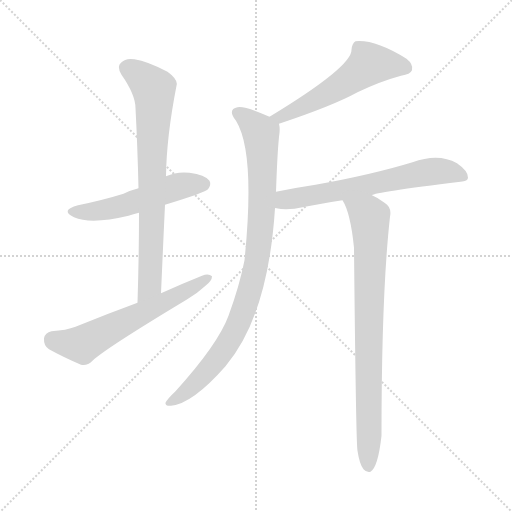
t = 0.00 s
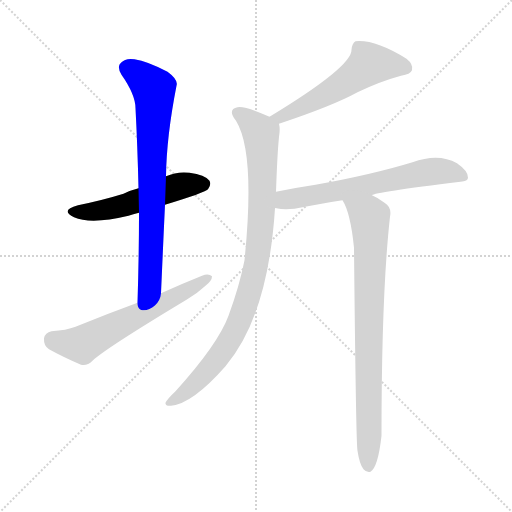
t = 1.15 s
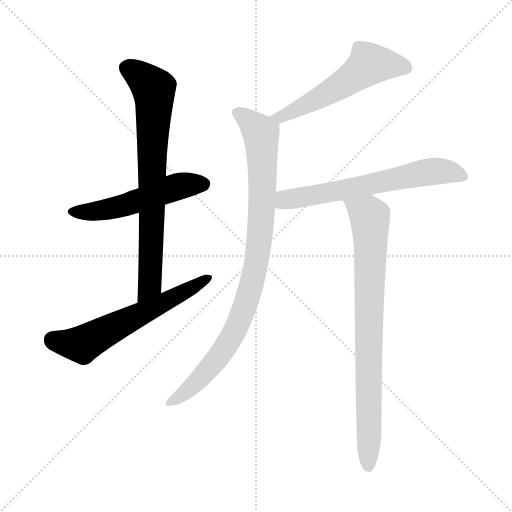
t = 2.29 s
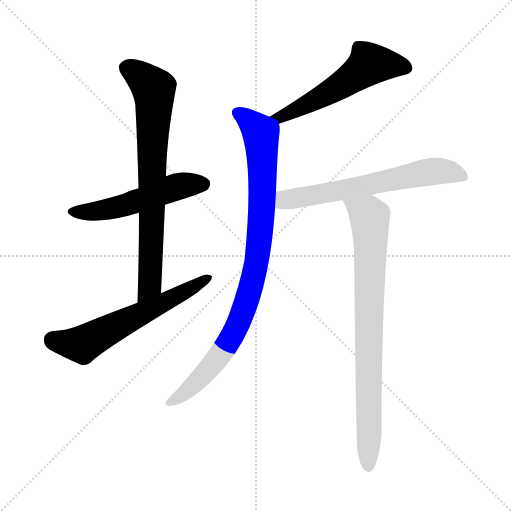
t = 3.44 s
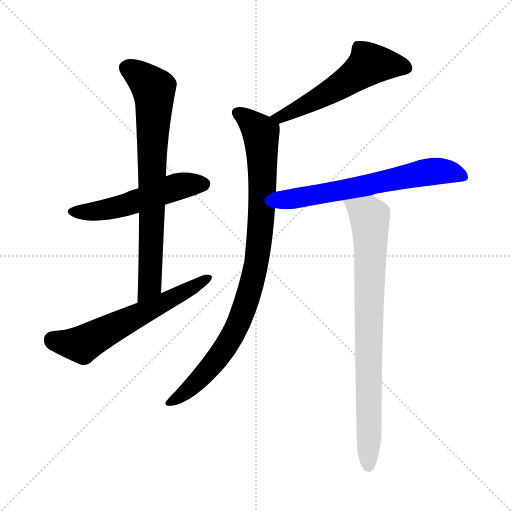
t = 4.58 s
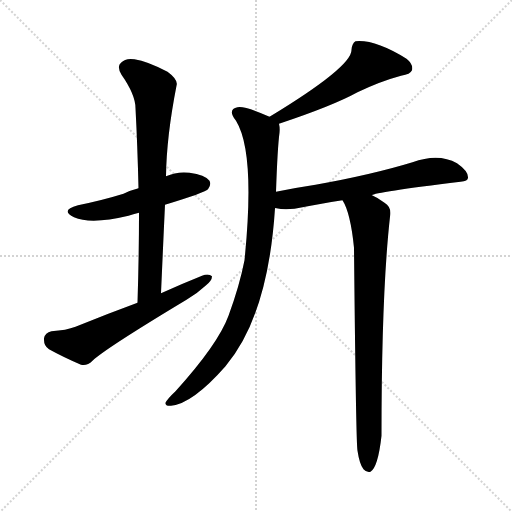
t = 5.73 s

The animated SVG that drew these frames (rendered in a browser with its animation timeline set to each time). Animation: 7 CSS @keyframes rules; one cycle of 5.73 s.

<svg version="1.1" viewBox="0 0 1024 1024" xmlns="http://www.w3.org/2000/svg">
  <g stroke="lightgray" stroke-dasharray="1,1" stroke-width="1" transform="scale(4, 4)">
    <line x1="0" y1="0" x2="256" y2="256"></line>
    <line x1="256" y1="0" x2="0" y2="256"></line>
    <line x1="128" y1="0" x2="128" y2="256"></line>
    <line x1="0" y1="128" x2="256" y2="128"></line>
  </g>
<g transform="scale(1, -1) translate(0, -900)">
   <style type="text/css">
    @keyframes keyframes0 {
      from {
       stroke: blue;
       stroke-dashoffset: 522;
       stroke-width: 128;
       }
       63% {
       animation-timing-function: step-end;
       stroke: blue;
       stroke-dashoffset: 0;
       stroke-width: 128;
       }
       to {
       stroke: black;
       stroke-width: 1024;
       }
       }
       #make-me-a-hanzi-animation-0 {
         animation: keyframes0 0.674805s both;
         animation-delay: 0.000000s;
         animation-timing-function: linear;
       }
    @keyframes keyframes1 {
      from {
       stroke: blue;
       stroke-dashoffset: 749;
       stroke-width: 128;
       }
       71% {
       animation-timing-function: step-end;
       stroke: blue;
       stroke-dashoffset: 0;
       stroke-width: 128;
       }
       to {
       stroke: black;
       stroke-width: 1024;
       }
       }
       #make-me-a-hanzi-animation-1 {
         animation: keyframes1 0.859538s both;
         animation-delay: 0.674805s;
         animation-timing-function: linear;
       }
    @keyframes keyframes2 {
      from {
       stroke: blue;
       stroke-dashoffset: 603;
       stroke-width: 128;
       }
       66% {
       animation-timing-function: step-end;
       stroke: blue;
       stroke-dashoffset: 0;
       stroke-width: 128;
       }
       to {
       stroke: black;
       stroke-width: 1024;
       }
       }
       #make-me-a-hanzi-animation-2 {
         animation: keyframes2 0.740723s both;
         animation-delay: 1.534342s;
         animation-timing-function: linear;
       }
    @keyframes keyframes3 {
      from {
       stroke: blue;
       stroke-dashoffset: 549;
       stroke-width: 128;
       }
       64% {
       animation-timing-function: step-end;
       stroke: blue;
       stroke-dashoffset: 0;
       stroke-width: 128;
       }
       to {
       stroke: black;
       stroke-width: 1024;
       }
       }
       #make-me-a-hanzi-animation-3 {
         animation: keyframes3 0.696777s both;
         animation-delay: 2.275065s;
         animation-timing-function: linear;
       }
    @keyframes keyframes4 {
      from {
       stroke: blue;
       stroke-dashoffset: 914;
       stroke-width: 128;
       }
       75% {
       animation-timing-function: step-end;
       stroke: blue;
       stroke-dashoffset: 0;
       stroke-width: 128;
       }
       to {
       stroke: black;
       stroke-width: 1024;
       }
       }
       #make-me-a-hanzi-animation-4 {
         animation: keyframes4 0.993815s both;
         animation-delay: 2.971842s;
         animation-timing-function: linear;
       }
    @keyframes keyframes5 {
      from {
       stroke: blue;
       stroke-dashoffset: 640;
       stroke-width: 128;
       }
       68% {
       animation-timing-function: step-end;
       stroke: blue;
       stroke-dashoffset: 0;
       stroke-width: 128;
       }
       to {
       stroke: black;
       stroke-width: 1024;
       }
       }
       #make-me-a-hanzi-animation-5 {
         animation: keyframes5 0.770833s both;
         animation-delay: 3.965658s;
         animation-timing-function: linear;
       }
    @keyframes keyframes6 {
      from {
       stroke: blue;
       stroke-dashoffset: 812;
       stroke-width: 128;
       }
       73% {
       animation-timing-function: step-end;
       stroke: blue;
       stroke-dashoffset: 0;
       stroke-width: 128;
       }
       to {
       stroke: black;
       stroke-width: 1024;
       }
       }
       #make-me-a-hanzi-animation-6 {
         animation: keyframes6 0.910807s both;
         animation-delay: 4.736491s;
         animation-timing-function: linear;
       }
</style>
<path d="M 330.0 490.5 Q 409.0 514.5 416.0 521.5 Q 423.0 530.5 419.0 538.5 Q 410.0 550.5 379.0 554.5 Q 354.0 557.5 332.0 547.5 L 277.0 523.5 Q 261.0 519.5 247.0 512.5 Q 205.0 499.5 156.0 489.5 Q 119.0 479.5 148.0 465.5 Q 182.0 450.5 257.0 468.5 Q 266.0 471.5 278.0 474.5 L 330.0 490.5 Z" fill="lightgray"></path> 
<path d="M 322.0 313.5 Q 326.0 404.5 330.0 490.5 L 332.0 547.5 Q 333.0 626.5 353.0 728.5 Q 357.0 740.5 335.0 756.5 Q 295.0 777.5 269.0 781.5 Q 251.0 784.5 242.0 774.5 Q 233.0 767.5 243.0 750.5 Q 271.0 710.5 271.0 683.5 Q 275.0 607.5 277.0 523.5 L 278.0 474.5 Q 278.0 389.5 275.0 294.5 C 274.0 264.5 321.0 283.5 322.0 313.5 Z" fill="lightgray"></path> 
<path d="M 275.0 294.5 Q 215.0 272.5 151.0 246.5 Q 133.0 239.5 103.0 237.5 Q 90.0 234.5 88.0 223.5 Q 87.0 208.5 98.0 201.5 Q 125.0 186.5 162.0 170.5 Q 174.0 167.5 185.0 178.5 Q 210.0 202.5 373.0 300.5 Q 395.0 313.5 411.0 328.5 Q 424.0 338.5 424.0 347.5 Q 417.0 353.5 404.0 348.5 Q 364.0 332.5 322.0 313.5 L 275.0 294.5 Z" fill="lightgray"></path> 
<path d="M 558.0 652.5 Q 666.0 688.5 715.0 715.5 Q 761.0 737.5 802.0 748.5 Q 821.0 751.5 824.0 759.5 Q 827.0 771.5 813.0 782.5 Q 750.0 821.5 711.0 817.5 Q 704.0 813.5 703.0 800.5 Q 704.0 766.5 539.0 666.5 C 513.0 650.5 530.0 642.5 558.0 652.5 Z" fill="lightgray"></path> 
<path d="M 552.0 516.5 Q 555.0 604.5 559.0 634.5 Q 560.0 644.5 558.0 652.5 C 558.0 658.5 558.0 658.5 539.0 666.5 Q 490.0 688.5 475.0 685.5 Q 454.0 681.5 472.0 658.5 Q 511.0 595.5 489.0 379.5 Q 479.0 328.5 457.0 268.5 Q 436.0 211.5 351.0 117.5 Q 335.0 102.5 331.0 94.5 Q 330.0 87.5 342.0 88.5 Q 385.0 92.5 451.0 167.5 Q 536.0 267.5 550.0 483.5 L 552.0 516.5 Z" fill="lightgray"></path> 
<path d="M 744.0 509.5 Q 748.0 515.5 921.0 536.5 Q 936.0 537.5 936.0 544.5 Q 937.0 557.5 914.0 573.5 Q 877.0 594.5 825.0 575.5 Q 743.0 550.5 631.0 530.5 Q 591.0 524.5 552.0 516.5 C 523.0 510.5 520.0 486.5 550.0 483.5 Q 551.0 484.5 553.0 483.5 Q 566.0 480.5 589.0 482.5 Q 641.0 492.5 685.0 499.5 L 744.0 509.5 Z" fill="lightgray"></path> 
<path d="M 715.0 -1.5 Q 719.0 -28.5 727.0 -38.5 Q 733.0 -45.5 741.0 -43.5 Q 756.0 -34.5 763.0 28.5 Q 763.0 313.5 780.0 466.5 Q 784.0 485.5 769.0 494.5 Q 756.0 504.5 744.0 509.5 C 718.0 523.5 672.0 526.5 685.0 499.5 Q 701.0 474.5 708.0 404.5 Q 712.0 10.5 715.0 -1.5 Z" fill="lightgray"></path> 
      <clipPath id="make-me-a-hanzi-clip-0">
      <path d="M 330.0 490.5 Q 409.0 514.5 416.0 521.5 Q 423.0 530.5 419.0 538.5 Q 410.0 550.5 379.0 554.5 Q 354.0 557.5 332.0 547.5 L 277.0 523.5 Q 261.0 519.5 247.0 512.5 Q 205.0 499.5 156.0 489.5 Q 119.0 479.5 148.0 465.5 Q 182.0 450.5 257.0 468.5 Q 266.0 471.5 278.0 474.5 L 330.0 490.5 Z" fill="lightgray"></path>
      </clipPath>
      <path clip-path="url(#make-me-a-hanzi-clip-0)" d="M 149.0 478.5 L 179.0 475.5 L 224.0 482.5 L 348.0 525.5 L 407.0 532.5 " fill="none" id="make-me-a-hanzi-animation-0" stroke-dasharray="394 788" stroke-linecap="round"></path>

      <clipPath id="make-me-a-hanzi-clip-1">
      <path d="M 322.0 313.5 Q 326.0 404.5 330.0 490.5 L 332.0 547.5 Q 333.0 626.5 353.0 728.5 Q 357.0 740.5 335.0 756.5 Q 295.0 777.5 269.0 781.5 Q 251.0 784.5 242.0 774.5 Q 233.0 767.5 243.0 750.5 Q 271.0 710.5 271.0 683.5 Q 275.0 607.5 277.0 523.5 L 278.0 474.5 Q 278.0 389.5 275.0 294.5 C 274.0 264.5 321.0 283.5 322.0 313.5 Z" fill="lightgray"></path>
      </clipPath>
      <path clip-path="url(#make-me-a-hanzi-clip-1)" d="M 255.0 763.5 L 297.0 733.5 L 307.0 722.5 L 308.0 710.5 L 300.0 337.5 L 297.0 324.5 L 279.0 302.5 " fill="none" id="make-me-a-hanzi-animation-1" stroke-dasharray="621 1242" stroke-linecap="round"></path>

      <clipPath id="make-me-a-hanzi-clip-2">
      <path d="M 275.0 294.5 Q 215.0 272.5 151.0 246.5 Q 133.0 239.5 103.0 237.5 Q 90.0 234.5 88.0 223.5 Q 87.0 208.5 98.0 201.5 Q 125.0 186.5 162.0 170.5 Q 174.0 167.5 185.0 178.5 Q 210.0 202.5 373.0 300.5 Q 395.0 313.5 411.0 328.5 Q 424.0 338.5 424.0 347.5 Q 417.0 353.5 404.0 348.5 Q 364.0 332.5 322.0 313.5 L 275.0 294.5 Z" fill="lightgray"></path>
      </clipPath>
      <path clip-path="url(#make-me-a-hanzi-clip-2)" d="M 105.0 220.5 L 164.0 210.5 L 418.0 344.5 " fill="none" id="make-me-a-hanzi-animation-2" stroke-dasharray="475 950" stroke-linecap="round"></path>

      <clipPath id="make-me-a-hanzi-clip-3">
      <path d="M 558.0 652.5 Q 666.0 688.5 715.0 715.5 Q 761.0 737.5 802.0 748.5 Q 821.0 751.5 824.0 759.5 Q 827.0 771.5 813.0 782.5 Q 750.0 821.5 711.0 817.5 Q 704.0 813.5 703.0 800.5 Q 704.0 766.5 539.0 666.5 C 513.0 650.5 530.0 642.5 558.0 652.5 Z" fill="lightgray"></path>
      </clipPath>
      <path clip-path="url(#make-me-a-hanzi-clip-3)" d="M 813.0 764.5 L 737.0 770.5 L 629.0 698.5 L 561.0 666.5 L 551.0 672.5 " fill="none" id="make-me-a-hanzi-animation-3" stroke-dasharray="421 842" stroke-linecap="round"></path>

      <clipPath id="make-me-a-hanzi-clip-4">
      <path d="M 552.0 516.5 Q 555.0 604.5 559.0 634.5 Q 560.0 644.5 558.0 652.5 C 558.0 658.5 558.0 658.5 539.0 666.5 Q 490.0 688.5 475.0 685.5 Q 454.0 681.5 472.0 658.5 Q 511.0 595.5 489.0 379.5 Q 479.0 328.5 457.0 268.5 Q 436.0 211.5 351.0 117.5 Q 335.0 102.5 331.0 94.5 Q 330.0 87.5 342.0 88.5 Q 385.0 92.5 451.0 167.5 Q 536.0 267.5 550.0 483.5 L 552.0 516.5 Z" fill="lightgray"></path>
      </clipPath>
      <path clip-path="url(#make-me-a-hanzi-clip-4)" d="M 477.0 671.5 L 493.0 663.5 L 522.0 633.5 L 526.0 528.5 L 519.0 418.5 L 508.0 349.5 L 481.0 262.5 L 451.0 205.5 L 392.0 133.5 L 339.0 96.5 " fill="none" id="make-me-a-hanzi-animation-4" stroke-dasharray="786 1572" stroke-linecap="round"></path>

      <clipPath id="make-me-a-hanzi-clip-5">
      <path d="M 744.0 509.5 Q 748.0 515.5 921.0 536.5 Q 936.0 537.5 936.0 544.5 Q 937.0 557.5 914.0 573.5 Q 877.0 594.5 825.0 575.5 Q 743.0 550.5 631.0 530.5 Q 591.0 524.5 552.0 516.5 C 523.0 510.5 520.0 486.5 550.0 483.5 Q 551.0 484.5 553.0 483.5 Q 566.0 480.5 589.0 482.5 Q 641.0 492.5 685.0 499.5 L 744.0 509.5 Z" fill="lightgray"></path>
      </clipPath>
      <path clip-path="url(#make-me-a-hanzi-clip-5)" d="M 552.0 488.5 L 575.0 501.5 L 704.0 522.5 L 841.0 553.5 L 888.0 557.5 L 926.0 547.5 " fill="none" id="make-me-a-hanzi-animation-5" stroke-dasharray="512 1024" stroke-linecap="round"></path>

      <clipPath id="make-me-a-hanzi-clip-6">
      <path d="M 715.0 -1.5 Q 719.0 -28.5 727.0 -38.5 Q 733.0 -45.5 741.0 -43.5 Q 756.0 -34.5 763.0 28.5 Q 763.0 313.5 780.0 466.5 Q 784.0 485.5 769.0 494.5 Q 756.0 504.5 744.0 509.5 C 718.0 523.5 672.0 526.5 685.0 499.5 Q 701.0 474.5 708.0 404.5 Q 712.0 10.5 715.0 -1.5 Z" fill="lightgray"></path>
      </clipPath>
      <path clip-path="url(#make-me-a-hanzi-clip-6)" d="M 693.0 498.5 L 740.0 465.5 L 737.0 -33.5 " fill="none" id="make-me-a-hanzi-animation-6" stroke-dasharray="684 1368" stroke-linecap="round"></path>

</g>
</svg>
